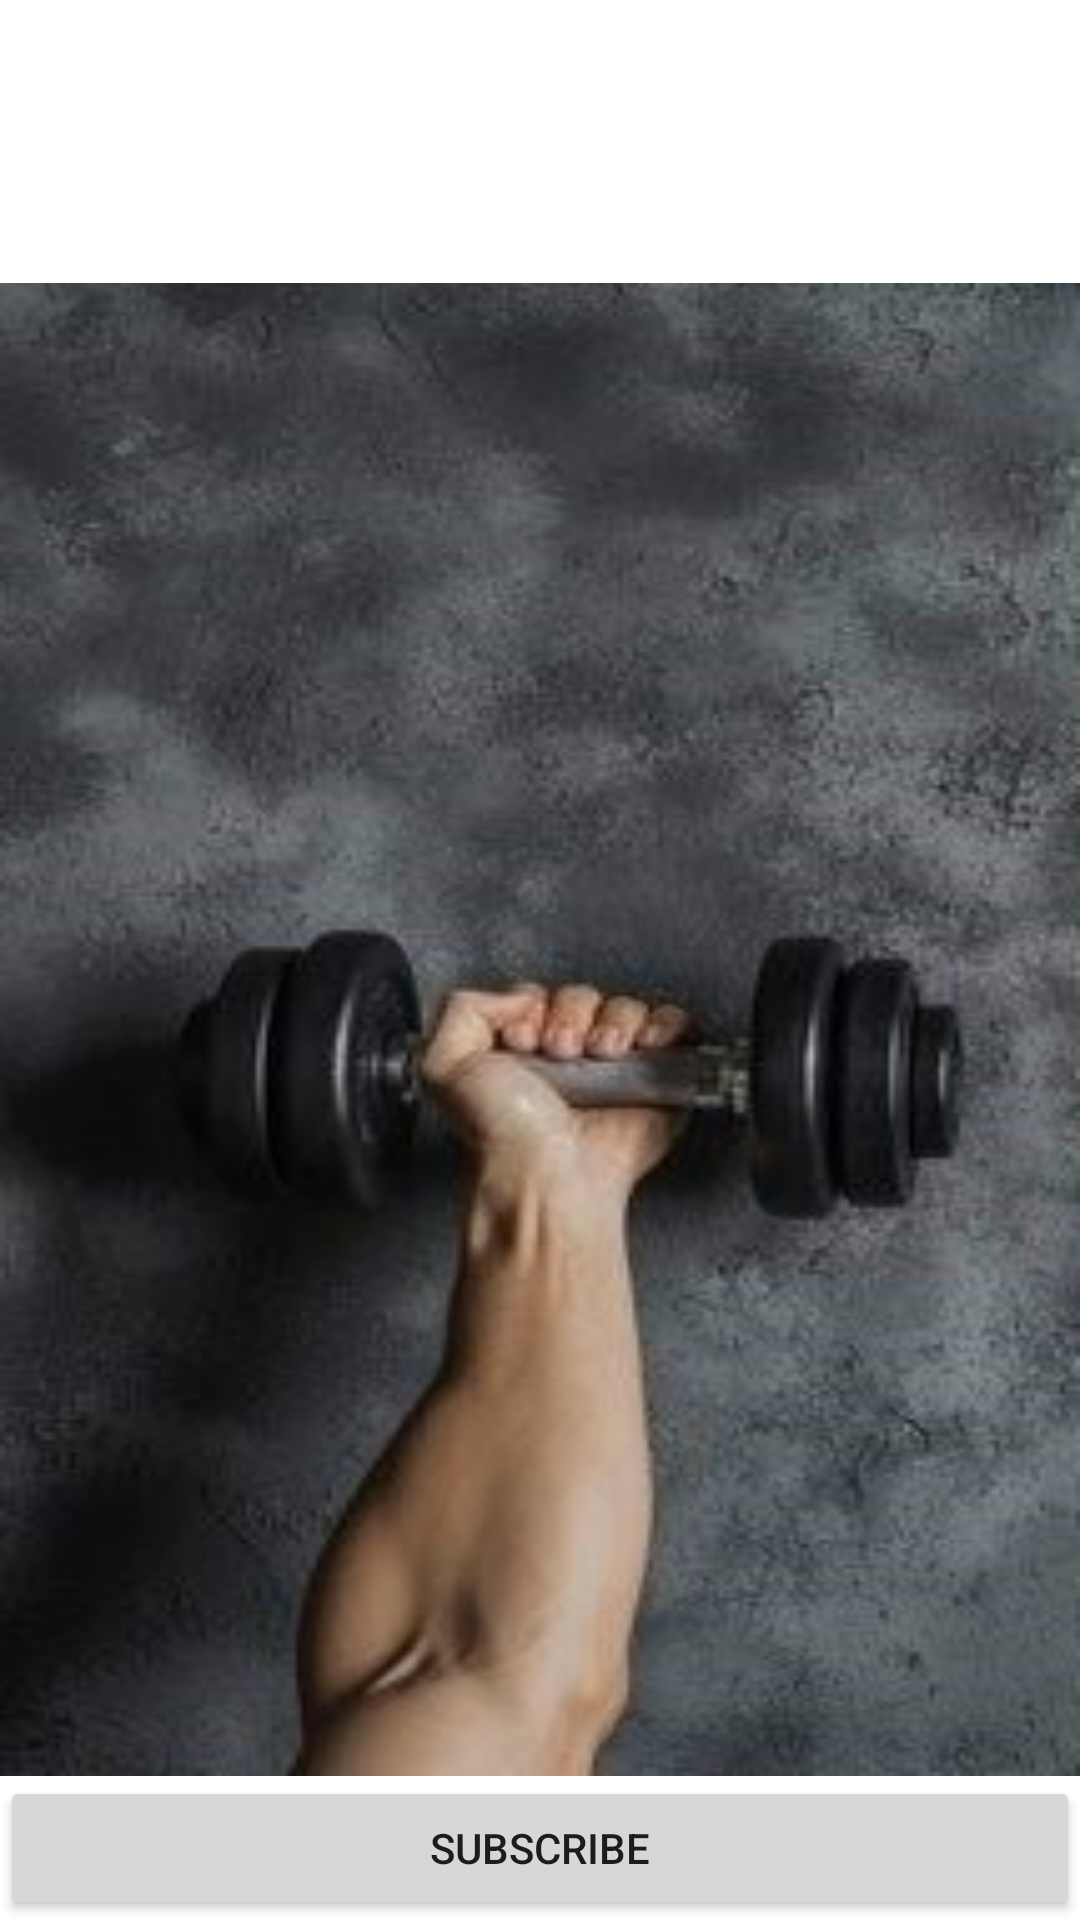

This screen was rendered from an Android layout file. Write that file and the resources it references.
<!-- AndroidManifest.xml: application theme Theme.HealthyLifestyle -->
<!-- res/layout/fragment_workout_detail.xml -->
<?xml version="1.0" encoding="utf-8"?>
<androidx.constraintlayout.widget.ConstraintLayout xmlns:android="http://schemas.android.com/apk/res/android"
    xmlns:app="http://schemas.android.com/apk/res-auto"
    android:layout_width="match_parent"
    android:layout_height="match_parent">

    
    <TextView
        android:id="@+id/tvPlanName"
        android:layout_width="match_parent"
        android:layout_height="wrap_content"
        android:paddingHorizontal="16dp"
        android:textSize="22sp"
        android:textStyle="bold"
        app:layout_constraintEnd_toEndOf="parent"
        app:layout_constraintStart_toStartOf="parent"
        app:layout_constraintTop_toTopOf="parent" />

    
    <LinearLayout
        android:id="@+id/llTopRow"
        android:layout_width="match_parent"
        android:layout_height="wrap_content"
        android:orientation="horizontal"
        android:paddingHorizontal="16dp"
        app:layout_constraintStart_toStartOf="parent"
        app:layout_constraintTop_toBottomOf="@id/tvPlanName">

        <TextView
            android:id="@+id/tvDuration"
            android:layout_width="0dp"
            android:layout_height="wrap_content"
            android:layout_weight="1" />

        <TextView
            android:id="@+id/tvDifficulty"
            android:layout_width="0dp"
            android:layout_height="wrap_content"
            android:layout_weight="1" />
    </LinearLayout>

    
    <LinearLayout
        android:id="@+id/llMiddleRow"
        android:layout_width="match_parent"
        android:layout_height="wrap_content"
        android:orientation="horizontal"
        android:paddingHorizontal="16dp"
        app:layout_constraintStart_toStartOf="parent"
        app:layout_constraintTop_toBottomOf="@id/llTopRow">

        <TextView
            android:id="@+id/tvGoal"
            android:layout_width="0dp"
            android:layout_height="wrap_content"
            android:layout_weight="1" />

        <TextView
            android:id="@+id/tvDaysPerWeek"
            android:layout_width="0dp"
            android:layout_height="wrap_content"
            android:layout_weight="1" />
    </LinearLayout>

    
    <TextView
        android:id="@+id/tvSessionDuration"
        android:layout_width="match_parent"
        android:layout_height="wrap_content"
        android:paddingHorizontal="16dp"
        android:paddingBottom="8dp"
        app:layout_constraintStart_toStartOf="parent"
        app:layout_constraintTop_toBottomOf="@id/llMiddleRow" />

    
    <androidx.recyclerview.widget.RecyclerView
        android:id="@+id/rvExercises"
        android:layout_width="match_parent"
        android:layout_height="0dp"
        android:background="@drawable/workout_background"
        app:layout_constraintBottom_toTopOf="@id/btn_subscribe"
        app:layout_constraintStart_toStartOf="parent"
        app:layout_constraintTop_toBottomOf="@id/tvSessionDuration" />

    
    <Button
        android:id="@+id/btn_subscribe"
        android:layout_width="match_parent"
        android:layout_height="wrap_content"
        android:paddingHorizontal="16dp"
        android:text="Subscribe"
        app:layout_constraintBottom_toBottomOf="parent"
        app:layout_constraintStart_toStartOf="parent" />

</androidx.constraintlayout.widget.ConstraintLayout>
<!-- resources referenced by this layout -->
<resources>
  <!-- drawable workout_background: jpg bitmap (drawable, 20960 bytes) -->
  <style name="Theme.HealthyLifestyle" parent="Theme.MaterialComponents.DayNight.NoActionBar">
          
          <item name="colorPrimary">@color/primary_color</item>
          <item name="colorPrimaryVariant">@color/primary_dark</item>
          <item name="colorOnPrimary">@color/on_primary</item>
  
          
          <item name="colorSecondary">@color/accent_color</item>
          <item name="colorSecondaryVariant">@color/accent_color</item>
          <item name="colorOnSecondary">@color/on_primary</item>
  
          
          <item name="android:windowBackground">@color/background</item>
          <item name="android:statusBarColor">@color/primary_dark</item>
          <item name="android:navigationBarColor">@color/primary_color</item>
          <item name="colorSurface">#FEFAF6</item>
  
  
          <item name="popupTheme">@style/ThemeOverlay.MyApp.Menu</item>
          
  
  
      </style>
  <color name="primary_color">#2196F3</color>
  <color name="primary_dark">#1976D2</color>
  <color name="on_primary">#FFFFFF</color>
  <color name="accent_color">#FF4081</color>
  <color name="background">#FFFFFF</color>
  <style name="ThemeOverlay.MyApp.Menu" parent="ThemeOverlay.MaterialComponents.Light">
          <item name="android:textColorPrimary">?attr/colorOnSurface</item>
      </style>
</resources>
